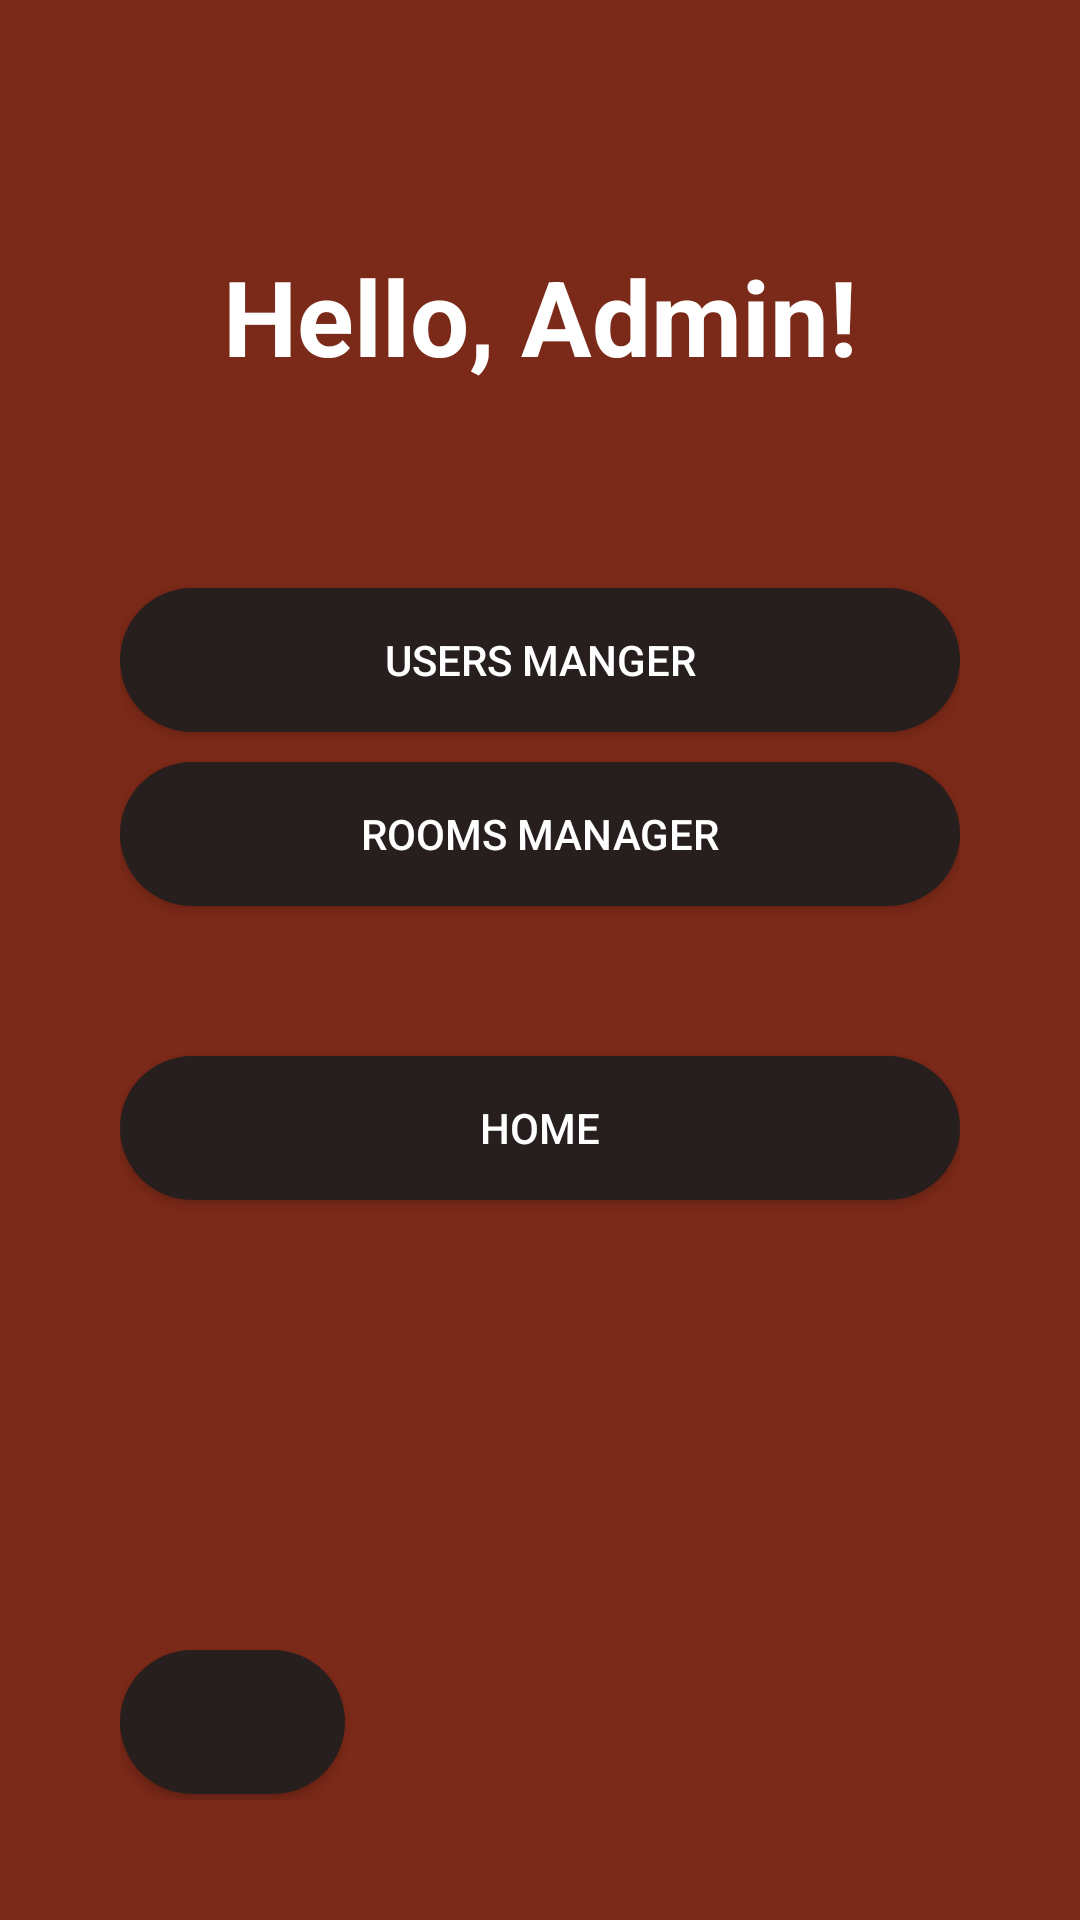

Layout XML and referenced resources for this Android screen:
<!-- AndroidManifest.xml: application theme Theme.SmartHome -->
<!-- res/layout/activity_hello_adminscrn.xml -->
<?xml version="1.0" encoding="utf-8"?>
<LinearLayout xmlns:android="http://schemas.android.com/apk/res/android"
    xmlns:app="http://schemas.android.com/apk/res-auto"
    xmlns:tools="http://schemas.android.com/tools"
    android:layout_width="match_parent"
    android:layout_height="match_parent"
    android:gravity="center"
    android:orientation="vertical"
    android:background="#7B2918"
    android:padding="40dp"
    android:id="@+id/activity_log_in"
    tools:context=".LogIn_Activity">


    <TextView
        android:id="@+id/txt_HelloAdmin"
        android:layout_width="wrap_content"
        android:layout_height="64dp"
        android:layout_gravity="center"
        android:text="Hello, Admin!"
        android:textAlignment="center"
        android:textColor="@color/colorAccent"
        android:textSize="35dp"
        android:layout_marginVertical="40dp"
        android:textStyle="bold"
        />

    <Button
        android:id="@+id/btn_userMgr"
        android:layout_width="match_parent"
        android:layout_height="wrap_content"
        android:text="Users Manger"
        android:textColor="#FFFFFF"
        android:backgroundTint="#271F1E"
        android:background="@drawable/button_shape"
        android:layout_marginTop="10dp"
        />


    <Button
        android:id="@+id/btn_roommgr"
        android:layout_width="match_parent"
        android:layout_height="wrap_content"
        android:text="Rooms Manager"
        android:textColor="#FFFFFF"
        android:backgroundTint="#271F1E"
        android:background="@drawable/button_shape"
        android:layout_marginTop="10dp"
        />

    <Button
        android:id="@+id/btn_home"
        android:layout_width="match_parent"
        android:layout_height="wrap_content"
        android:text="Home"
        android:textColor="#FFFFFF"
        android:backgroundTint="#271F1E"
        android:background="@drawable/button_shape"
        android:layout_marginTop="50dp"
        />

    <Button
        android:id="@+id/btn_helloarrow"
        android:layout_width="75dp"
        android:layout_height="wrap_content"
        android:layout_marginTop="150dp"

        android:layout_gravity="left|center"
        android:background="@drawable/button_shape"
        android:backgroundTint="#271F1E"
        android:drawableLeft="@drawable/ic_baseline_arrow_back_24"
        android:textColor="#FFFFFF" />


</LinearLayout>
<!-- resources referenced by this layout -->
<resources>
  <color name="colorAccent">#FFFFFF</color>
  <!-- drawable button_shape (drawable) -->
  <?xml version="1.0" encoding="utf-8"?>
  <shape xmlns:android="http://schemas.android.com/apk/res/android"
      android:shape="rectangle" >
  
      <corners
          android:bottomLeftRadius="30dp"
          android:bottomRightRadius="30dp"
          android:radius="60dp"
          android:topLeftRadius="30dp"
          android:topRightRadius="30dp" />
  
      <solid android:color="#FFFFFF" />
  
      <padding
          android:bottom="0dp"
          android:left="0dp"
          android:right="0dp"
          android:top="0dp" />
  
      <size
          android:height="40dp"
          android:width="170dp" />
  
  </shape>
  <style name="Theme.SmartHome" parent="Theme.AppCompat.Light.NoActionBar">
          
  
          
  
  
          
          <item name="android:statusBarColor" tools:targetApi="l">?attr/colorPrimaryVariant</item>
          
      </style>
</resources>
